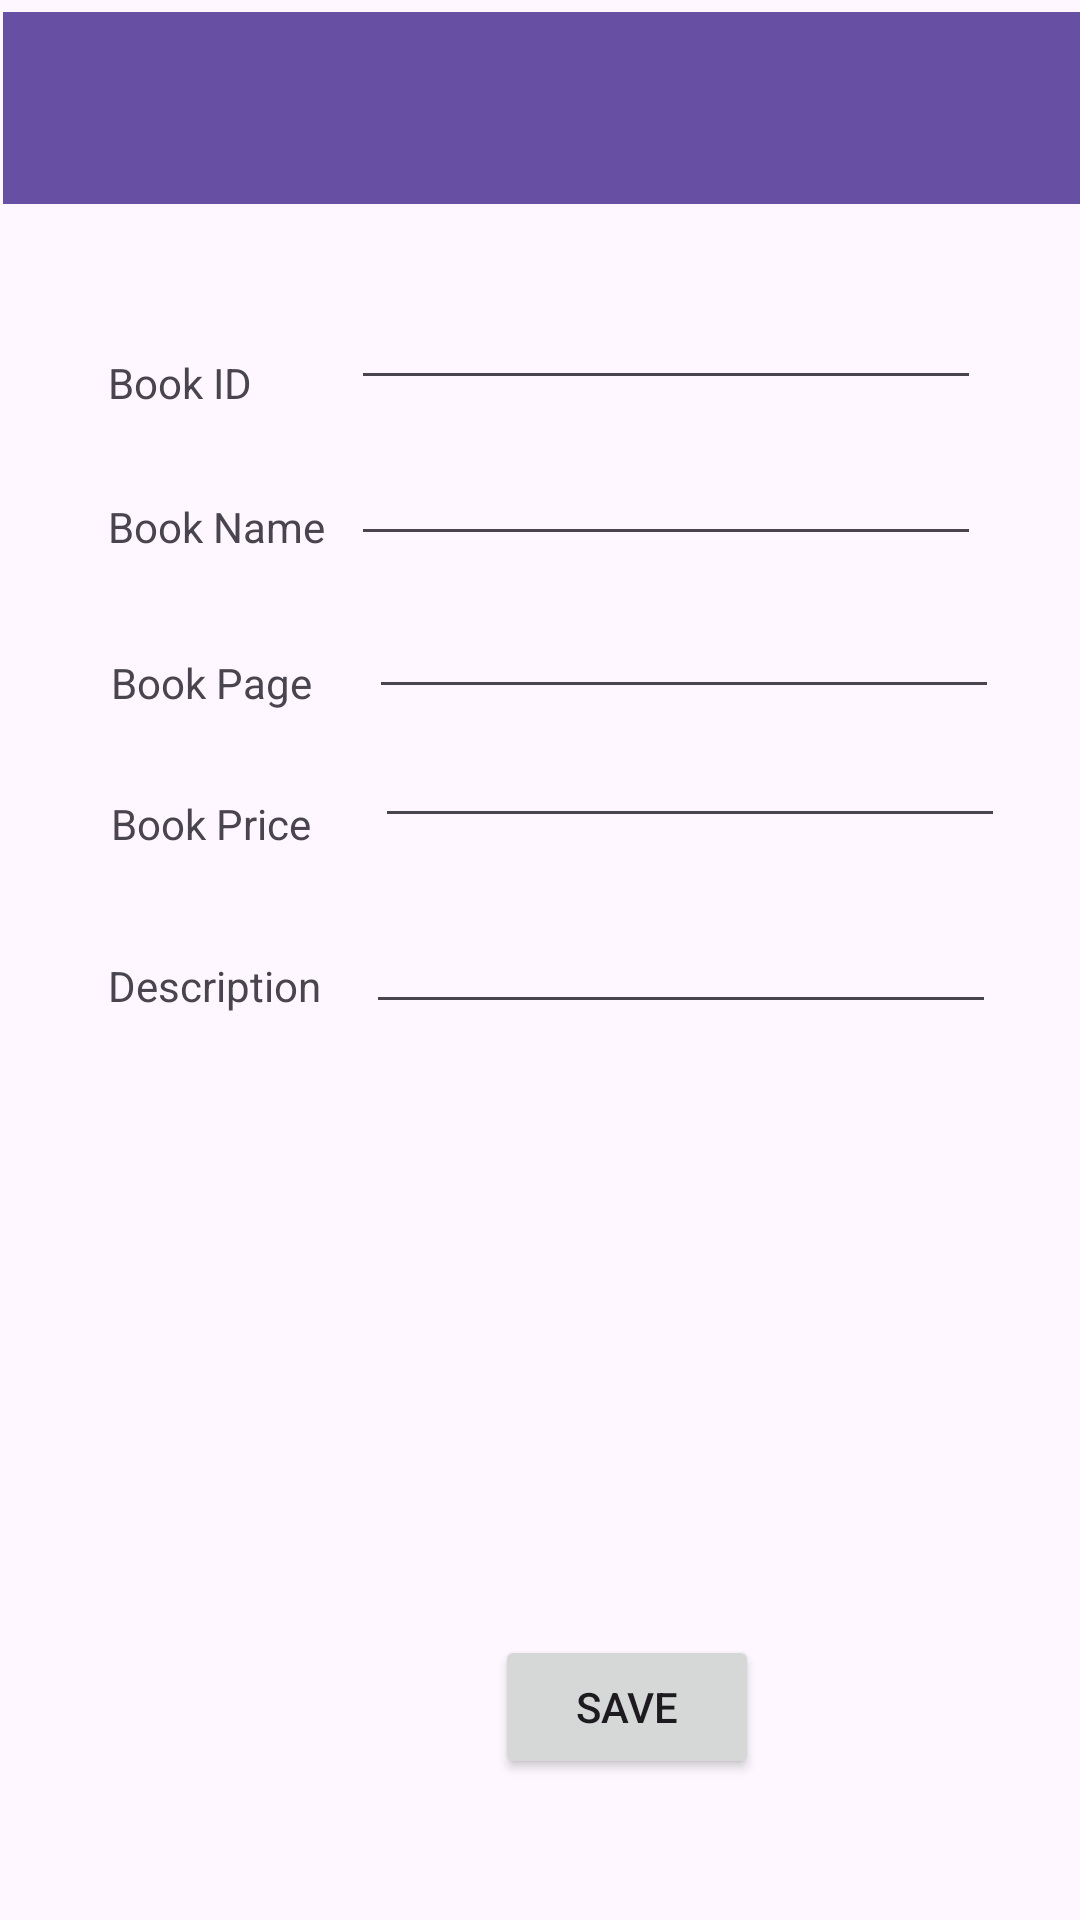

The Android layout XML behind this screen, and the referenced resources:
<!-- AndroidManifest.xml: application theme Theme.CSDL1 -->
<!-- res/layout/activity_detail.xml -->
<?xml version="1.0" encoding="utf-8"?>
<androidx.constraintlayout.widget.ConstraintLayout xmlns:android="http://schemas.android.com/apk/res/android"
    xmlns:app="http://schemas.android.com/apk/res-auto"
    xmlns:tools="http://schemas.android.com/tools"
    android:id="@+id/main"
    android:layout_width="match_parent"
    android:layout_height="match_parent"
    tools:context=".DeTailActivity">


    <androidx.appcompat.widget.Toolbar
        android:id="@+id/toolbar"
        android:layout_width="409dp"
        android:layout_height="wrap_content"
        android:layout_marginStart="1dp"
        android:layout_marginTop="4dp"
        android:background="?attr/colorPrimary"
        android:minHeight="?attr/actionBarSize"
        android:theme="?attr/actionBarTheme"
        app:layout_constraintStart_toStartOf="parent"
        app:layout_constraintTop_toTopOf="parent" />

    <TextView
        android:id="@+id/textView"
        android:layout_width="wrap_content"
        android:layout_height="wrap_content"
        android:layout_marginStart="36dp"
        android:layout_marginTop="118dp"
        android:text="Book ID"
        app:layout_constraintStart_toStartOf="parent"
        app:layout_constraintTop_toTopOf="parent" />

    <EditText
        android:id="@+id/txtid"
        android:layout_width="wrap_content"
        android:layout_height="wrap_content"
        android:layout_marginStart="117dp"
        android:layout_marginTop="92dp"
        android:ems="10"
        android:inputType="text"
        app:layout_constraintStart_toStartOf="parent"
        app:layout_constraintTop_toTopOf="parent" />

    <TextView
        android:id="@+id/textView2"
        android:layout_width="wrap_content"
        android:layout_height="wrap_content"
        android:layout_marginStart="36dp"
        android:layout_marginTop="166dp"
        android:text="Book Name"
        app:layout_constraintStart_toStartOf="parent"
        app:layout_constraintTop_toTopOf="parent" />

    <EditText
        android:id="@+id/txtname"
        android:layout_width="wrap_content"
        android:layout_height="wrap_content"
        android:layout_marginStart="117dp"
        android:layout_marginTop="144dp"
        android:ems="10"
        android:inputType="text"
        app:layout_constraintStart_toStartOf="parent"
        app:layout_constraintTop_toTopOf="parent" />

    <TextView
        android:id="@+id/textView3"
        android:layout_width="wrap_content"
        android:layout_height="wrap_content"
        android:layout_marginStart="37dp"
        android:layout_marginTop="218dp"
        android:text="Book Page"
        app:layout_constraintStart_toStartOf="parent"
        app:layout_constraintTop_toTopOf="parent" />

    <EditText
        android:id="@+id/txtpage"
        android:layout_width="wrap_content"
        android:layout_height="wrap_content"
        android:layout_marginStart="123dp"
        android:layout_marginTop="195dp"
        android:ems="10"
        android:inputType="text"
        app:layout_constraintStart_toStartOf="parent"
        app:layout_constraintTop_toTopOf="parent" />

    <TextView
        android:id="@+id/textView4"
        android:layout_width="wrap_content"
        android:layout_height="wrap_content"
        android:layout_marginStart="37dp"
        android:layout_marginTop="265dp"
        android:text="Book Price"
        app:layout_constraintStart_toStartOf="parent"
        app:layout_constraintTop_toTopOf="parent" />

    <EditText
        android:id="@+id/txtprice"
        android:layout_width="wrap_content"
        android:layout_height="wrap_content"
        android:layout_marginStart="125dp"
        android:layout_marginTop="238dp"
        android:ems="10"
        android:inputType="text"
        app:layout_constraintStart_toStartOf="parent"
        app:layout_constraintTop_toTopOf="parent" />

    <TextView
        android:id="@+id/textView5"
        android:layout_width="wrap_content"
        android:layout_height="wrap_content"
        android:layout_marginStart="36dp"
        android:layout_marginTop="319dp"
        android:text="Description"
        app:layout_constraintStart_toStartOf="parent"
        app:layout_constraintTop_toTopOf="parent" />

    <EditText
        android:id="@+id/txtdes"
        android:layout_width="wrap_content"
        android:layout_height="wrap_content"
        android:layout_marginStart="122dp"
        android:layout_marginTop="300dp"
        android:ems="10"
        android:inputType="text"
        app:layout_constraintStart_toStartOf="parent"
        app:layout_constraintTop_toTopOf="parent" />

    <ImageView
        android:id="@+id/imganhsv"
        android:layout_width="wrap_content"
        android:layout_height="wrap_content"
        android:layout_marginStart="150dp"
        android:layout_marginTop="383dp"
        app:layout_constraintStart_toStartOf="parent"
        app:layout_constraintTop_toTopOf="parent"
        tools:src="@tools:sample/avatars" />

    <Button
        android:id="@+id/btnsave"
        android:layout_width="wrap_content"
        android:layout_height="wrap_content"
        android:layout_marginStart="165dp"
        android:layout_marginTop="545dp"
        android:text="Save"
        app:layout_constraintStart_toStartOf="parent"
        app:layout_constraintTop_toTopOf="parent" />
</androidx.constraintlayout.widget.ConstraintLayout>
<!-- resources referenced by this layout -->
<resources>
  <style name="Theme.CSDL1" parent="Base.Theme.CSDL1" />
  <style name="Base.Theme.CSDL1" parent="Theme.Material3.DayNight.NoActionBar">
          
          
      </style>
</resources>
